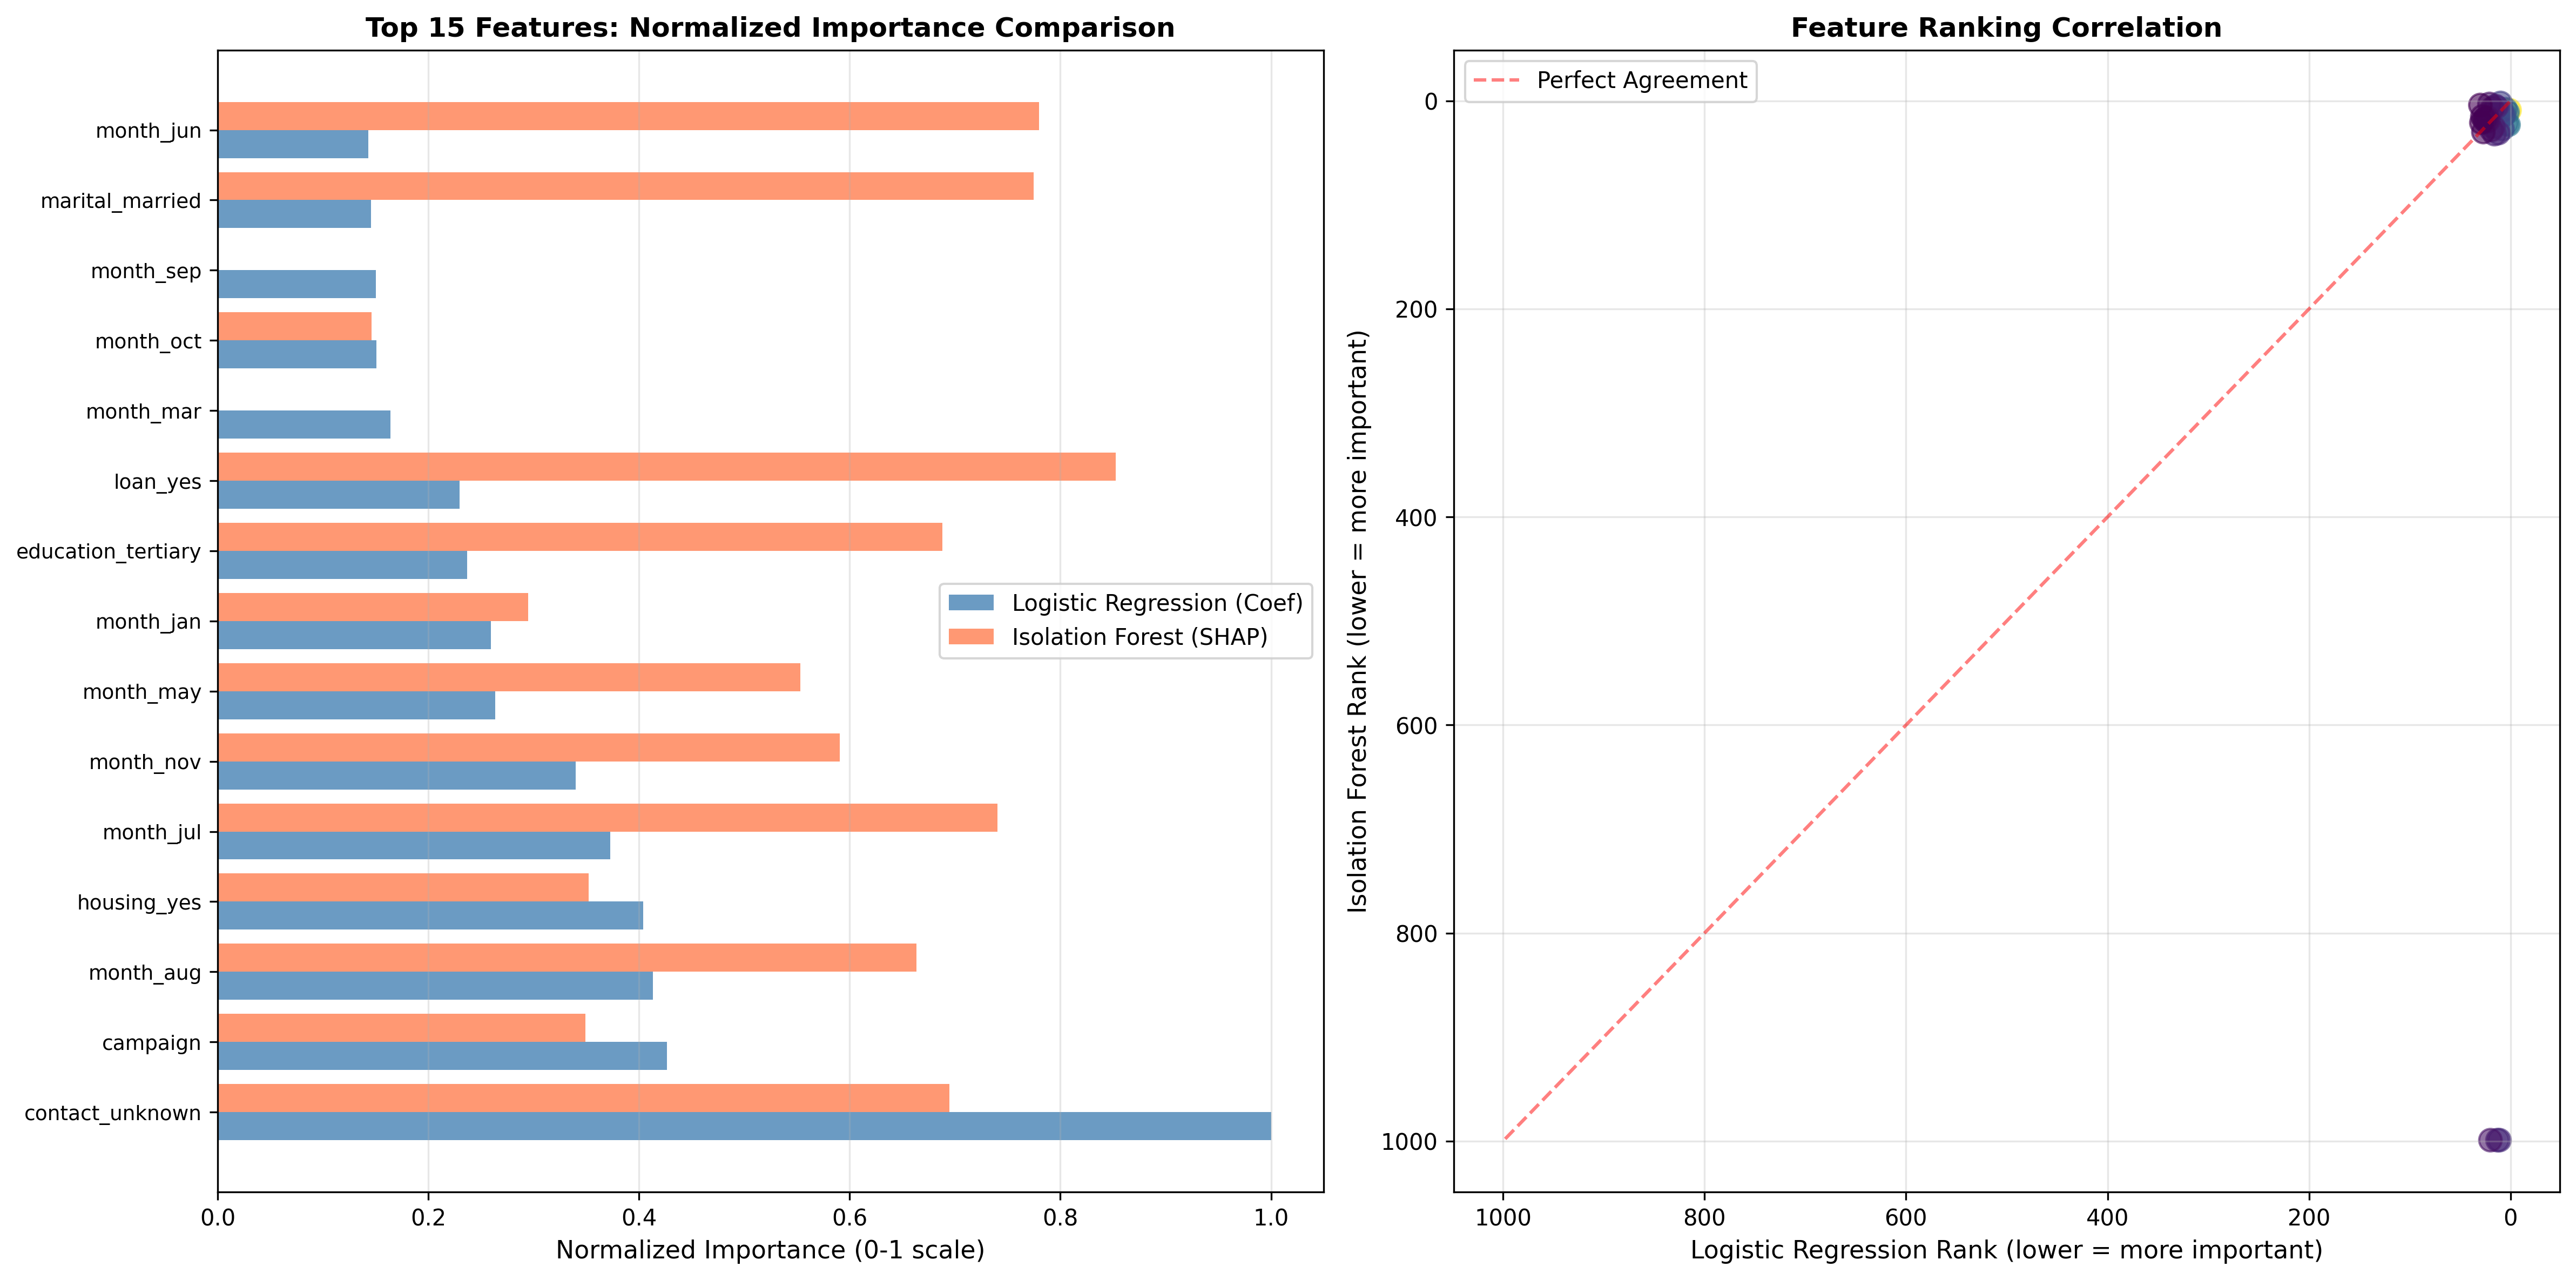

Source data for this figure (header and first rows):
Feature, Coefficient, AbsCoefficient, p-value, Rank_LR, Significant, OddsRatio, SHAP_Importance, Rank_IF, LR_Normalized, IF_Normalized
contact_unknown, -0.7031, 0.7031, 1.705899522393939e-116, 1, True, 0.495, 0.1976, 9.0, 1.0, 0.6947
campaign, -0.3, 0.3, 2.3963935873806023e-24, 2, True, 0.7408, 0.09936, 23.0, 0.4267, 0.3494
month_aug, -0.2904, 0.2904, 4.1080748699775786e-29, 3, True, 0.7479, 0.1887, 11.0, 0.4131, 0.6636
housing_yes, -0.2841, 0.2841, 3.294336920211562e-43, 4, True, 0.7527, 0.1002, 22.0, 0.404, 0.3524
month_jul, -0.2621, 0.2621, 1.0653995551295356e-23, 5, True, 0.7694, 0.2106, 8.0, 0.3727, 0.7404
month_nov, -0.2391, 0.2391, 9.07000760441836e-26, 6, True, 0.7873, 0.1679, 13.0, 0.34, 0.5904
month_may, -0.1853, 0.1853, 5.999866224568928e-09, 7, True, 0.8309, 0.1574, 14.0, 0.2635, 0.5533
month_jan, -0.1825, 0.1825, 1.0508592726266901e-19, 8, True, 0.8332, 0.08387, 27.0, 0.2595, 0.2949
education_tertiary, 0.1665, 0.1665, 3.8694145357843724e-07, 9, True, 1.181, 0.1957, 10.0, 0.2368, 0.6882
loan_yes, -0.1617, 0.1617, 3.050306296356214e-14, 10, True, 0.8507, 0.2424, 2.0, 0.2299, 0.8523
month_mar, 0.1154, 0.1154, 4.975375827667603e-21, 11, True, 1.122, 0.0, 999.0, 0.1641, 0.0
month_oct, 0.106, 0.106, 4.622715676278812e-16, 12, True, 1.112, 0.04159, 31.0, 0.1507, 0.1462
month_sep, 0.1055, 0.1055, 1.1150612402588686e-16, 13, True, 1.111, 0.0, 999.0, 0.15, 0.0
marital_married, -0.1024, 0.1024, 0.0001826, 14, True, 0.9027, 0.2203, 6.0, 0.1456, 0.7747
month_jun, 0.1006, 0.1006, 0.0005035, 15, True, 1.106, 0.2217, 5.0, 0.1431, 0.7796
education_secondary, 0.0961, 0.0961, 0.00191, 16, True, 1.101, 0.03976, 32.0, 0.1367, 0.1398
job_retired, 0.08641, 0.08641, 2.005058059077122e-05, 17, True, 1.09, 0.09351, 25.0, 0.1229, 0.3288
month_feb, -0.07032, 0.07032, 0.0004307, 18, True, 0.9321, 0.2192, 7.0, 0.1, 0.7706
job_housemaid, -0.06926, 0.06926, 0.001403, 19, True, 0.9331, 0.07675, 28.0, 0.0985, 0.2699
month_dec, 0.0669, 0.0669, 6.0869504412333505e-09, 20, True, 1.069, 0.0, 999.0, 0.09515, 0.0
job_blue-collar, -0.0622, 0.0622, 0.03143, 21, True, 0.9397, 0.2317, 3.0, 0.08847, 0.8148
balance, 0.05857, 0.05857, 6.985550260396313e-05, 22, True, 1.06, 0.1186, 19.0, 0.0833, 0.4169
contact_telephone, -0.05793, 0.05793, 0.0007334, 23, True, 0.9437, 0.1385, 16.0, 0.08239, 0.4869
job_student, 0.05385, 0.05385, 0.000413, 24, True, 1.055, 0.1078, 20.0, 0.07658, 0.3789
marital_single, 0.04667, 0.04667, 0.1053, 25, False, 1.048, 0.1265, 17.0, 0.06638, 0.445
job_entrepreneur, -0.0446, 0.0446, 0.03817, 26, True, 0.9564, 0.1265, 18.0, 0.06342, 0.4448
default_yes, -0.04006, 0.04006, 0.078, 27, False, 0.9607, 0.05568, 30.0, 0.05698, 0.1958
education_unknown, 0.03834, 0.03834, 0.05691, 28, False, 1.039, 0.153, 15.0, 0.05453, 0.538
job_self-employed, -0.0324, 0.0324, 0.1025, 29, False, 0.9681, 0.1023, 21.0, 0.04609, 0.3598
job_technician, -0.03193, 0.03193, 0.2016, 30, False, 0.9686, 0.2264, 4.0, 0.04541, 0.7959
job_services, -0.03154, 0.03154, 0.1763, 31, False, 0.9689, 0.1875, 12.0, 0.04486, 0.6591
day, 0.03066, 0.03066, 0.1261, 32, False, 1.031, 0.09589, 24.0, 0.0436, 0.3372
age, 0.03033, 0.03033, 0.1785, 33, False, 1.031, 0.09262, 26.0, 0.04314, 0.3257
job_management, -0.02936, 0.02936, 0.3084, 34, False, 0.9711, 0.2844, 1.0, 0.04175, 1.0
job_unemployed, 0.01297, 0.01297, 0.4588, 35, False, 1.013, 0.06058, 29.0, 0.01845, 0.213
job_unknown, -0.01259, 0.01259, 0.4807, 36, False, 0.9875, 0.0, 999.0, 0.0179, 0.0
